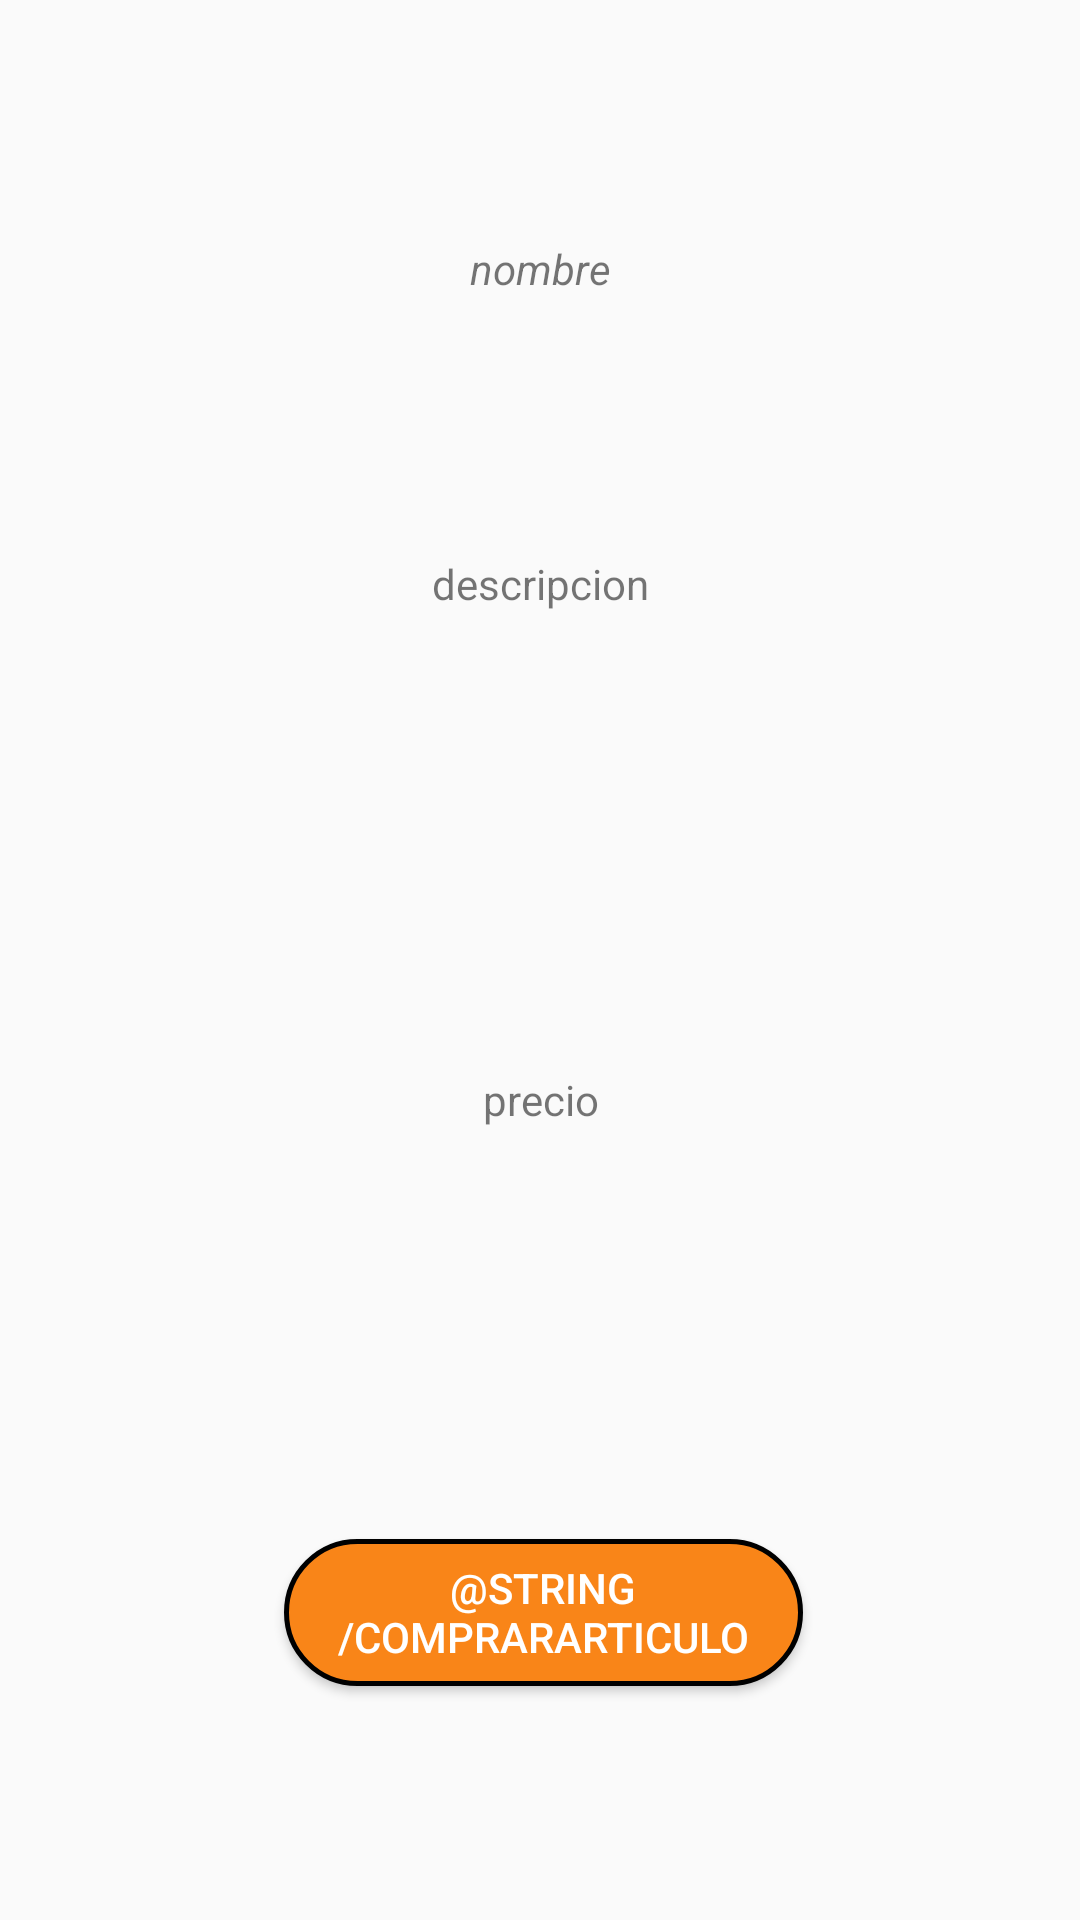

Write the Android layout XML for this screen, with the resource values it uses.
<!-- AndroidManifest.xml: application theme AppTheme -->
<!-- res/layout/activity_compra_novedades.xml -->
<?xml version="1.0" encoding="utf-8"?>
<androidx.constraintlayout.widget.ConstraintLayout
        xmlns:android="http://schemas.android.com/apk/res/android"
        xmlns:tools="http://schemas.android.com/tools"
        xmlns:app="http://schemas.android.com/apk/res-auto"
        android:layout_width="match_parent"
        android:layout_height="match_parent"
        tools:context=".CompraNovedades">

    <ImageView
            android:layout_width="wrap_content"
            android:layout_height="wrap_content"
            tools:src="@tools:sample/avatars[5]"
            android:id="@+id/fotoCompraObjeto"
            app:layout_constraintEnd_toEndOf="parent"
            android:layout_marginEnd="8dp"
            app:layout_constraintStart_toStartOf="parent"
            android:layout_marginStart="8dp"
            android:layout_marginTop="64dp"
            app:layout_constraintTop_toTopOf="parent"
            app:layout_constraintHorizontal_bias="0.498"/>
    <TextView
            android:text="nombre"
            android:layout_width="157dp"
            android:layout_height="65dp"
            android:id="@+id/nombreArticuloCompra"
            app:layout_constraintEnd_toEndOf="parent"
            android:layout_marginEnd="8dp"
            app:layout_constraintStart_toStartOf="parent"
            android:layout_marginStart="8dp"
            android:layout_marginTop="16dp"
            app:layout_constraintTop_toBottomOf="@+id/fotoCompraObjeto"
            android:textAlignment="center"
            android:textStyle="italic"/>
    <TextView
            android:text="descripcion"
            android:layout_width="314dp"
            android:layout_height="112dp"
            android:id="@+id/descripcionArticuloNovedades"
            app:layout_constraintStart_toStartOf="parent"
            android:layout_marginStart="8dp"
            app:layout_constraintEnd_toEndOf="parent"
            android:layout_marginEnd="8dp"
            android:layout_marginTop="40dp"
            app:layout_constraintTop_toBottomOf="@+id/nombreArticuloCompra"
            android:textAlignment="center"/>
    <TextView
            android:text="precio"
            android:layout_width="224dp"
            android:layout_height="46dp"
            android:id="@+id/precioArticuloNovedades"
            android:layout_marginTop="60dp"
            app:layout_constraintTop_toBottomOf="@+id/descripcionArticuloNovedades"
            app:layout_constraintEnd_toEndOf="parent"
            android:layout_marginEnd="8dp"
            app:layout_constraintStart_toStartOf="parent"
            android:layout_marginStart="8dp"
            android:textAlignment="center"/>
    <Button
            android:layout_width="173dp"
            android:layout_height="49dp"
            android:id="@+id/comprarAticuloNovedades"
            app:layout_constraintEnd_toEndOf="parent"
            android:background="@drawable/botones"
            android:textColor="@drawable/texto_botones"
            android:layout_marginEnd="8dp"
            app:layout_constraintStart_toStartOf="parent"
            android:layout_marginStart="8dp"
            android:layout_marginTop="64dp"
            app:layout_constraintTop_toBottomOf="@+id/precioArticuloNovedades"
            app:layout_constraintHorizontal_bias="0.506"
            android:layout_marginBottom="8dp"
            app:layout_constraintBottom_toBottomOf="parent"
            app:layout_constraintVertical_bias="0.397" android:text="@string/ComprarArticulo"/>
</androidx.constraintlayout.widget.ConstraintLayout>
<!-- resources referenced by this layout -->
<resources>
  <!-- drawable botones (drawable) -->
  <?xml version="1.0" encoding="utf-8"?>
  <shape xmlns:android="http://schemas.android.com/apk/res/android">
  
      <corners android:radius="150dp"/>
      <solid android:color="@color/colorBotones"/>
      <stroke  android:width="5px"
      android:color="@android:color/black"/>
  
  
  
  </shape>
  <!-- drawable texto_botones (drawable) -->
  <?xml version="1.0" encoding="utf-8"?>
  <selector xmlns:android="http://schemas.android.com/apk/res/android">
  
      <item android:color="@color/colorPrimaryDark" android:state_pressed="true"/>
      <item android:color="@color/cardview_light_background" android:state_pressed="false"/>
  
  
  
  </selector>
  <style name="AppTheme" parent="Theme.AppCompat.Light.DarkActionBar">
          
          <item name="colorPrimary">@color/colorPrimary</item>
          <item name="colorPrimaryDark">@color/colorPrimaryDark</item>
          <item name="colorAccent">@color/colorAccent</item>
      </style>
  <color name="colorBotones">#F98518</color>
  <color name="colorPrimaryDark">#00574B</color>
  <color name="colorPrimary">#008577</color>
  <color name="colorAccent">#D81B60</color>
</resources>
